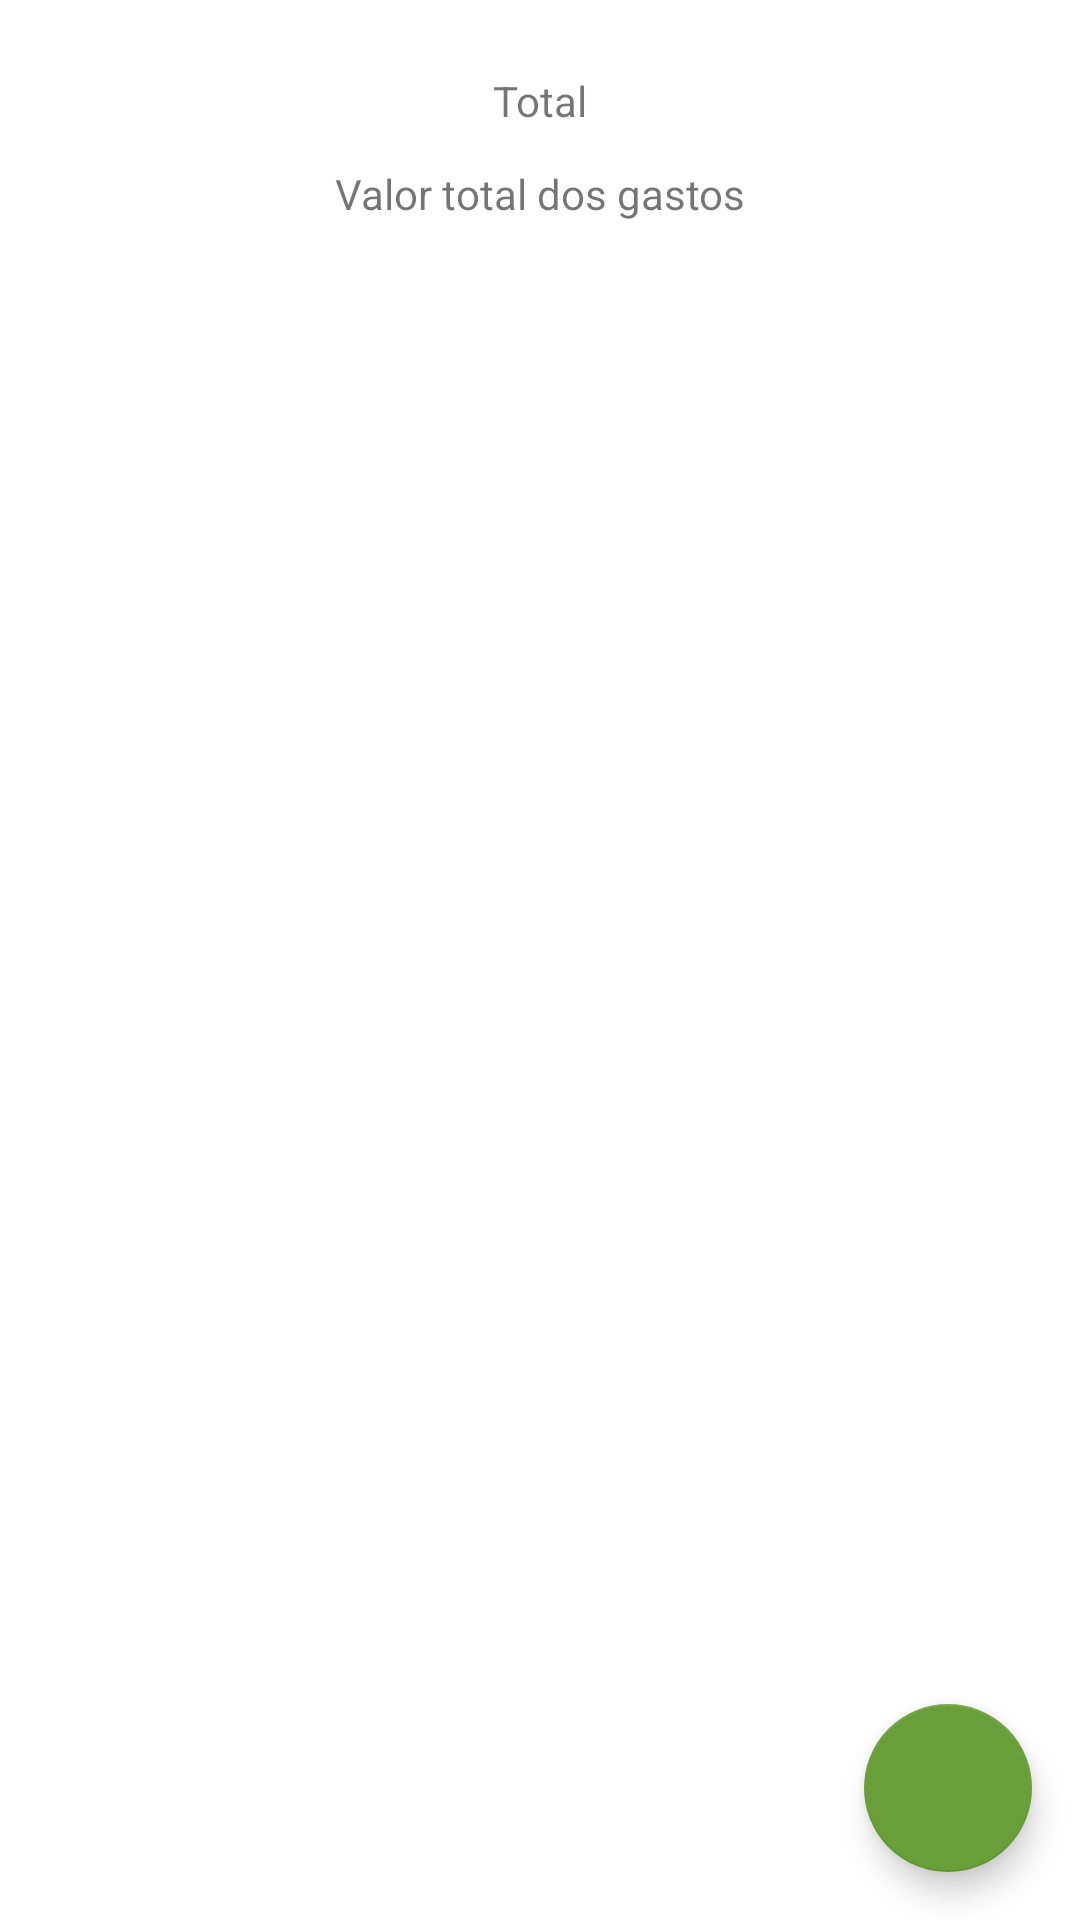

The Android layout XML behind this screen, and the referenced resources:
<!-- AndroidManifest.xml: application theme Theme.MeusGastos -->
<!-- res/layout/dashboard.xml -->
<?xml version="1.0" encoding="utf-8"?>
<androidx.constraintlayout.widget.ConstraintLayout xmlns:android="http://schemas.android.com/apk/res/android"
    xmlns:app="http://schemas.android.com/apk/res-auto"
    xmlns:tools="http://schemas.android.com/tools"
    android:layout_width="match_parent"
    android:layout_height="match_parent"
    tools:context=".CriarDespesasFragment"
    >


    <TextView
        android:id="@+id/tv_total_label"
        android:layout_width="wrap_content"
        android:layout_height="wrap_content"
        android:layout_marginTop="24dp"
        android:text="Total"
        app:layout_constraintEnd_toEndOf="parent"
        app:layout_constraintStart_toStartOf="parent"
        app:layout_constraintTop_toTopOf="parent" />

    <TextView
        android:id="@+id/tv_total_despesas"
        android:layout_width="wrap_content"
        android:layout_height="wrap_content"
        android:layout_marginTop="12dp"
        android:text="Valor total dos gastos"
        app:layout_constraintEnd_toEndOf="parent"
        app:layout_constraintStart_toStartOf="parent"
        app:layout_constraintTop_toBottomOf="@+id/tv_total_label" />

    <com.google.android.material.floatingactionbutton.FloatingActionButton
        android:id="@+id/floatingActionButton2"
        android:layout_width="wrap_content"
        android:layout_height="wrap_content"
        android:layout_marginEnd="16dp"
        android:layout_marginBottom="16dp"
        android:clickable="true"
        app:layout_constraintBottom_toBottomOf="parent"
        app:layout_constraintEnd_toEndOf="parent"
        app:srcCompat="@drawable/ic_add_24" />

</androidx.constraintlayout.widget.ConstraintLayout>
<!-- resources referenced by this layout -->
<resources>
  <style name="Theme.MeusGastos" parent="Theme.MaterialComponents.DayNight.DarkActionBar">
          
          <item name="colorPrimary">@color/primaryColor</item>
          <item name="colorPrimaryVariant">@color/primaryDarkColor</item>
          <item name="colorOnPrimary">@color/white</item>
          
          <item name="colorSecondary">@color/secondaryColor</item>
          <item name="colorSecondaryVariant">@color/secondaryDarkColor</item>
          <item name="colorOnSecondary">@color/black</item>
          
          <item name="android:statusBarColor">?attr/colorPrimaryVariant</item>
          
      </style>
  <color name="primaryColor">#2e7d32</color>
  <color name="primaryDarkColor">#005005</color>
  <color name="white">#FFFFFFFF</color>
  <color name="secondaryColor">#689f38</color>
  <color name="secondaryDarkColor">#387002</color>
  <color name="black">#FF000000</color>
</resources>
